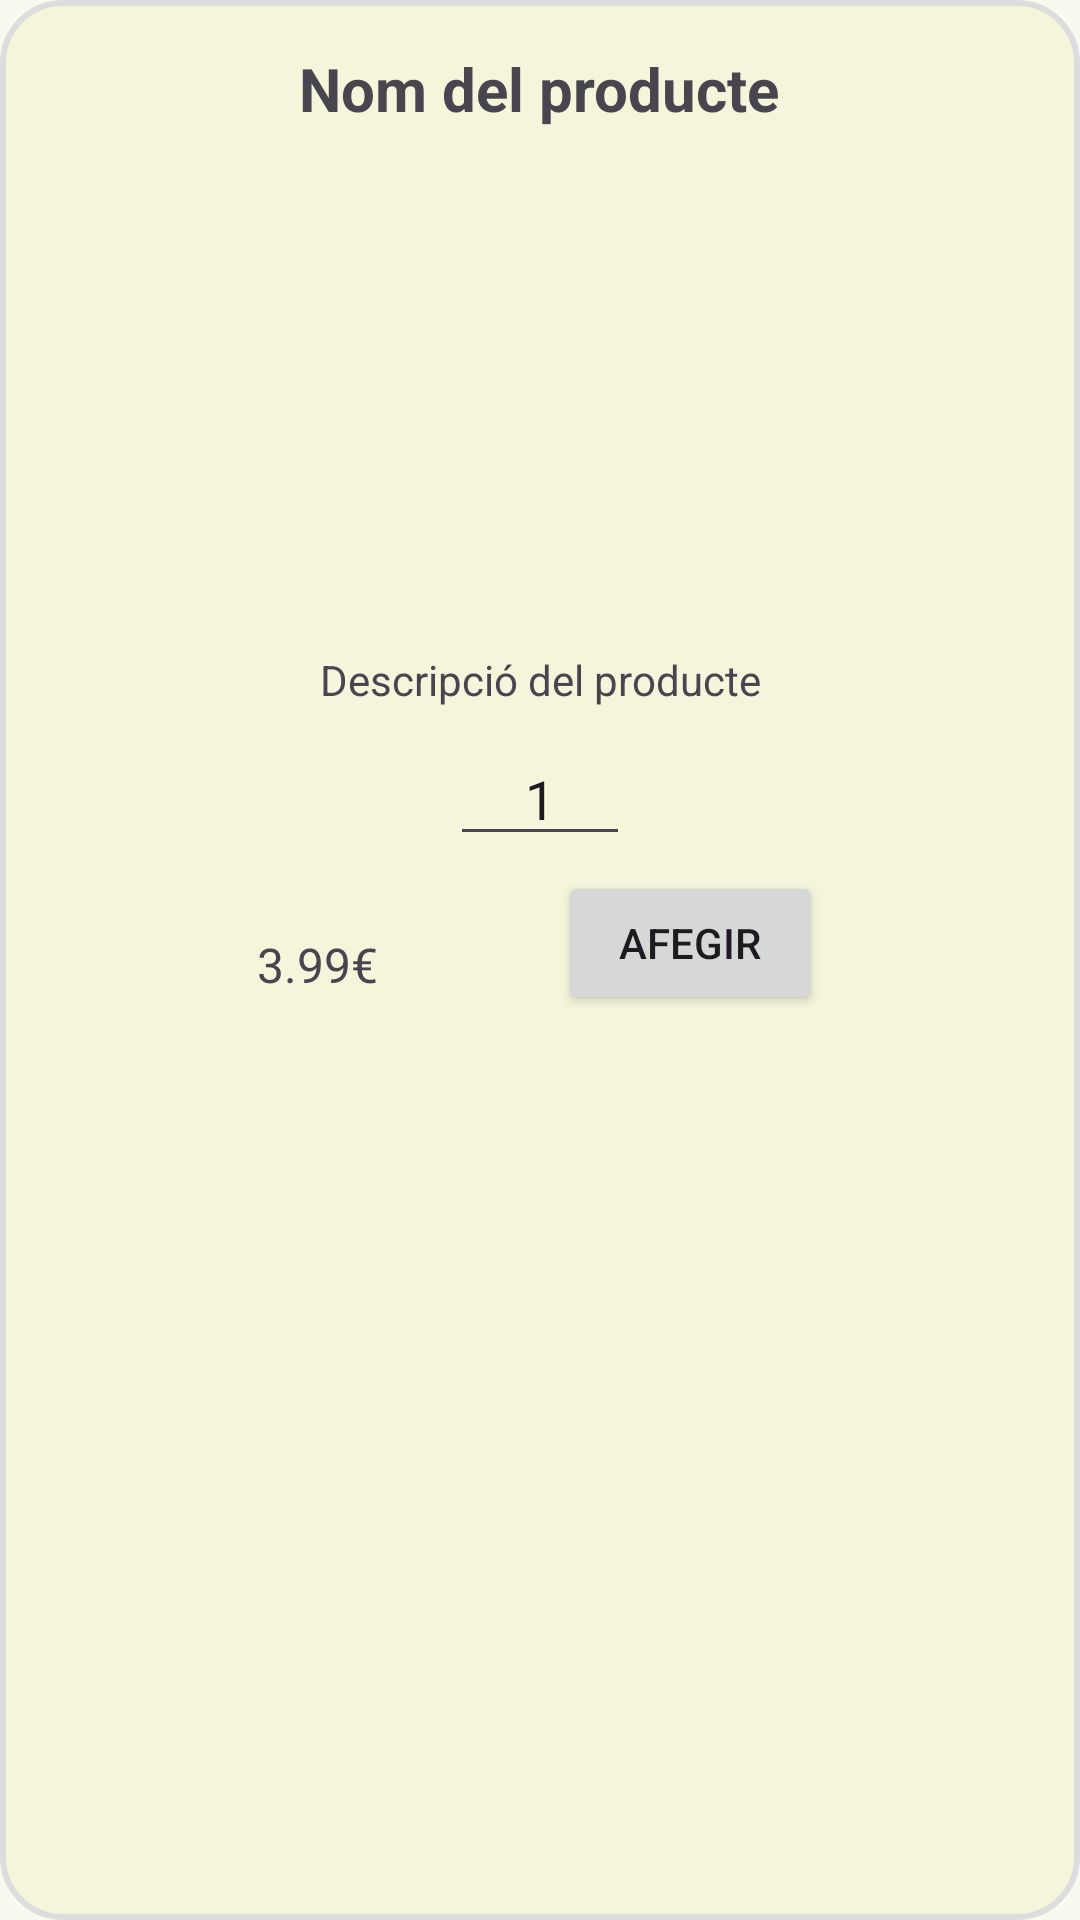

Layout XML and referenced resources for this Android screen:
<!-- AndroidManifest.xml: application theme Theme.ApplicacióMobilProjFinal -->
<!-- res/layout/dialeg_producte.xml -->
<LinearLayout xmlns:android="http://schemas.android.com/apk/res/android"
    android:layout_width="match_parent"
    android:layout_height="wrap_content"
    android:orientation="vertical"
    android:padding="16dp"
    android:background="@drawable/dialog_bg"
    android:gravity="center_horizontal">

    <TextView
        android:id="@+id/dialogNomProducte"
        android:layout_width="wrap_content"
        android:layout_height="wrap_content"
        android:text="Nom del producte"
        android:textSize="20sp"
        android:textStyle="bold"
        android:gravity="center" />

    <ImageView
        android:id="@+id/dialogImatge"
        android:layout_width="150dp"
        android:layout_height="150dp"
        android:layout_marginVertical="8dp"
        android:scaleType="centerCrop" />

    <TextView
        android:id="@+id/dialogDescripcio"
        android:layout_width="match_parent"
        android:layout_height="wrap_content"
        android:text="Descripció del producte"
        android:textAlignment="center"
        android:layout_marginVertical="8dp" />

    <LinearLayout
        android:orientation="horizontal"
        android:gravity="center"
        android:layout_width="wrap_content"
        android:layout_height="wrap_content">

        <ImageView
            android:id="@+id/btnRestar"
            android:layout_width="32dp"
            android:layout_height="32dp"
            android:src="@drawable/baseline_horizontal_rule_24" />

        <EditText
            android:id="@+id/txtQuantitat"
            android:layout_width="60dp"
            android:layout_height="wrap_content"
            android:inputType="number"
            android:text="1"
            android:gravity="center" />

        <ImageView
            android:id="@+id/btnSumar"
            android:layout_width="32dp"
            android:layout_height="32dp"
            android:src="@drawable/baseline_add_24" />
    </LinearLayout>

    <LinearLayout
        android:layout_marginTop="5dp"
        android:layout_width="wrap_content"
        android:layout_height="wrap_content">

        <TextView
            android:id="@+id/dialogPreu"
            android:layout_width="wrap_content"
            android:layout_height="wrap_content"
            android:text="3.99€"
            android:textSize="16sp"
            android:layout_marginEnd="60dp"
            android:layout_marginVertical="8dp" />

        <Button
            android:id="@+id/btnAfegirEncàrrec"
            android:layout_width="wrap_content"
            android:layout_height="wrap_content"
            android:text="Afegir" />

    </LinearLayout>

</LinearLayout>
<!-- resources referenced by this layout -->
<resources>
  <!-- drawable dialog_bg (drawable) -->
  <?xml version="1.0" encoding="utf-8"?>
  <shape xmlns:android="http://schemas.android.com/apk/res/android"
      android:shape="rectangle">
  
      <solid android:color="#F5F5DC" />
  
      <corners android:radius="20dp" />
  
      <stroke
          android:width="2dp"
          android:color="#DDDDDD" />
  
      <padding
          android:left="10dp"
          android:top="10dp"
          android:right="10dp"
          android:bottom="10dp" />
  </shape>
  <style name="Theme.ApplicacióMobilProjFinal" parent="Base.Theme.ApplicacióMobilProjFinal" />
  <color name="md_theme_primary">#4C662B</color>
  <color name="md_theme_onPrimary">#FFFFFF</color>
  <color name="md_theme_primaryContainer">#CDEDA3</color>
  <color name="md_theme_onPrimaryContainer">#354E16</color>
  <color name="md_theme_secondary">#586249</color>
  <color name="md_theme_onSecondary">#FFFFFF</color>
  <color name="md_theme_secondaryContainer">#DCE7C8</color>
  <color name="md_theme_onSecondaryContainer">#404A33</color>
  <color name="md_theme_tertiary">#386663</color>
  <color name="md_theme_onTertiary">#FFFFFF</color>
  <color name="md_theme_tertiaryContainer">#BCECE7</color>
  <color name="md_theme_onTertiaryContainer">#1F4E4B</color>
  <color name="md_theme_error">#BA1A1A</color>
  <color name="md_theme_onError">#FFFFFF</color>
  <color name="md_theme_errorContainer">#FFDAD6</color>
  <color name="md_theme_onErrorContainer">#93000A</color>
  <color name="md_theme_background">#F9FAEF</color>
  <color name="md_theme_onBackground">#1A1C16</color>
  <color name="md_theme_surface">#F9FAEF</color>
  <color name="md_theme_onSurface">#1A1C16</color>
  <color name="md_theme_surfaceVariant">#E1E4D5</color>
  <color name="md_theme_onSurfaceVariant">#44483D</color>
  <color name="md_theme_outline">#75796C</color>
  <color name="md_theme_outlineVariant">#C5C8BA</color>
  <color name="md_theme_inverseSurface">#2F312A</color>
  <color name="md_theme_inverseOnSurface">#F1F2E6</color>
  <color name="md_theme_inversePrimary">#B1D18A</color>
  <color name="md_theme_primaryFixed">#CDEDA3</color>
  <color name="md_theme_onPrimaryFixed">#102000</color>
  <color name="md_theme_primaryFixedDim">#B1D18A</color>
  <color name="md_theme_onPrimaryFixedVariant">#354E16</color>
  <color name="md_theme_secondaryFixed">#DCE7C8</color>
  <color name="md_theme_onSecondaryFixed">#161E0B</color>
  <color name="md_theme_secondaryFixedDim">#C0CBAD</color>
  <color name="md_theme_onSecondaryFixedVariant">#404A33</color>
  <color name="md_theme_tertiaryFixed">#BCECE7</color>
  <color name="md_theme_onTertiaryFixed">#00201E</color>
  <color name="md_theme_tertiaryFixedDim">#A0D0CB</color>
  <color name="md_theme_onTertiaryFixedVariant">#1F4E4B</color>
  <color name="md_theme_surfaceDim">#DADBD0</color>
  <color name="md_theme_surfaceBright">#F9FAEF</color>
  <color name="md_theme_surfaceContainerLowest">#FFFFFF</color>
  <color name="md_theme_surfaceContainerLow">#F3F4E9</color>
  <color name="md_theme_surfaceContainer">#EEEFE3</color>
  <color name="md_theme_surfaceContainerHigh">#E8E9DE</color>
  <color name="md_theme_surfaceContainerHighest">#E2E3D8</color>
</resources>
